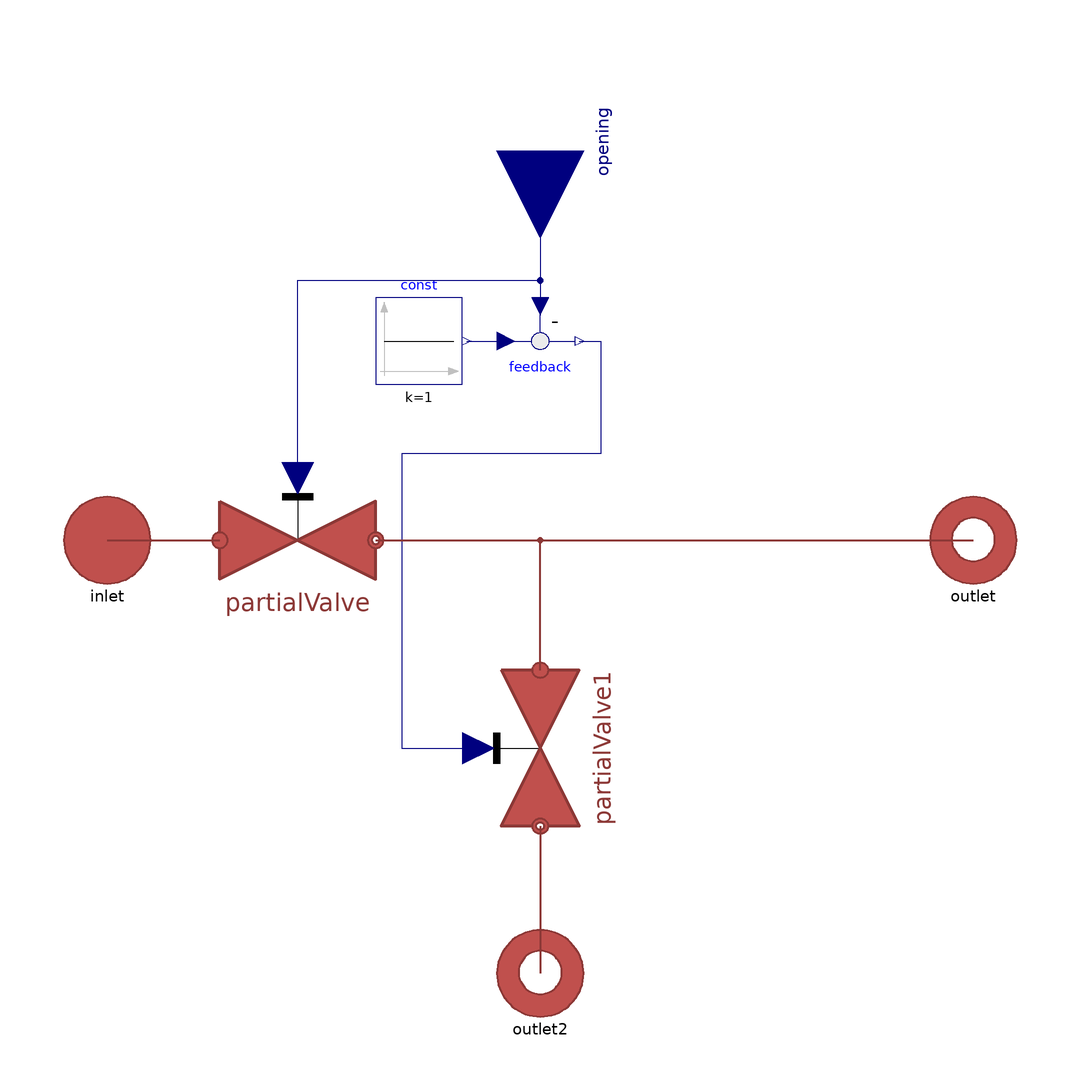

The Modelica model whose source follows is shown above as a component diagram (icons at their Placement, wires along their Line points).

partial model PartialThreeWayValve "Partial model for the implementation of three-way valve models"
  extends MultiEnergySystem.DistrictHeatingNetwork.Icons.Water.ThreeWayValve;
  extends MultiEnergySystem.DistrictHeatingNetwork.Interfaces.PartialHorizontalTwoPort(allowFlowReversal = true);

  //-------------------------------
  // Declaration of fluid
  //-------------------------------
  replaceable model Medium = DistrictHeatingNetwork.Media.WaterLiquidVaryingcp constrainedby DistrictHeatingNetwork.Media.BaseClasses.PartialSubstance;


  //-------------------------------
  // General Parameters
  //-------------------------------
  parameter DistrictHeatingNetwork.Types.PerUnit nomOpening = 1 "Nominal valve opening" annotation (
    Dialog(group = "Valve characteristics"));
  parameter DistrictHeatingNetwork.Types.PerUnit minimumOpening = 0.001 "Minimum opening area, avoid no flow condition, default 3mm diameter" annotation (
    Dialog(group = "Valve characteristics"));
  parameter Real Kv(unit = "m3/h") = 12 "Metri Flow Coefficient" annotation (
    Dialog(group = "Valve characteristics"));
  parameter Components.Types.valveOpeningChar openingChar = Components.Types.valveOpeningChar.Linear "opening characteristic" annotation (
    Dialog(group = "Valve characteristics"));
  parameter Modelica.Units.SI.PressureDifference dp_nom = 2e5 "Pressure drop between supply and return, as imposed by the differential pump";
  parameter DistrictHeatingNetwork.Types.Density rho_nom = 1000 "Nominal fluid density at supply";
  parameter Real q_m3h_nom = 6 "Nominal volumetric flowrate in m3h";

  //-------------------------------
  // Start Values
  //-------------------------------
  parameter DistrictHeatingNetwork.Types.Temperature Tin_start = 20 + 273.15 annotation (
    Dialog(group = "Initialisation"));
  parameter DistrictHeatingNetwork.Types.Pressure pin_start = 2e5 annotation (
    Dialog(group = "Initialisation"));
  parameter DistrictHeatingNetwork.Types.Density rho_start = 985 "Start value fluid density at the inlet" annotation (
    Dialog(group = "Initialisation"));
  parameter DistrictHeatingNetwork.Types.Temperature Tin_start1 = 20 + 273.15 annotation (
    Dialog(group = "Initialisation"));
  parameter DistrictHeatingNetwork.Types.Pressure pin_start1 = pin_start annotation (
    Dialog(group = "Initialisation"));
  parameter DistrictHeatingNetwork.Types.Density rho_start1 = 985 "Start value fluid density at the inlet" annotation (
    Dialog(group = "Initialisation"));
  parameter Real q_m3h_start(unit = "m3/h") = 6 "Start value for total volumetric flowrate" annotation (
    Dialog(group = "Initialisation"));
  parameter Real q_q1_start = 0.5 "Start value for proportion of volumetric flowrate between the two inputs" annotation (
    Dialog(group = "Initialisation"));
  final parameter Real q_m3h_start_valve(unit = "m3/h") = q_m3h_start*(q_q1_start /(q_q1_start + 1));
  final parameter Real q_m3h_start_valve1(unit = "m3/h") = q_m3h_start*(1/(q_q1_start + 1));


  //-------------------------------
  // Variables
  //-------------------------------
  DistrictHeatingNetwork.Types.MassFlowRate m_flow1;
  DistrictHeatingNetwork.Types.MassFlowRate m_flow2;
  DistrictHeatingNetwork.Types.MassFlowRate m_flow3;


  //-------------------------------
  //   Components
  //-------------------------------
  replaceable PartialValve partialValve(
    redeclare model Medium = Medium,
    nomOpening=nomOpening,
    minimumOpening=minimumOpening,
    Kv=Kv,
    openingChar=openingChar,
    rho_nom=rho_nom,
    Tin_start=Tin_start,
    pin_start=pin_start,
    rho_start=rho_start,
    q_m3h_start=q_m3h_start_valve)
                         "Representation of one valve in a three-way valve representation" annotation (Placement(transformation(extent={{-74,-18},{-38,18}})));
  replaceable PartialValve partialValve1(redeclare model Medium = Medium,
    nomOpening=nomOpening,
    minimumOpening=minimumOpening,
    Kv=Kv,
    openingChar=openingChar,
    rho_nom=rho_nom,
    Tin_start=Tin_start1,
    pin_start=pin_start1,
    rho_start=rho_start1,
    q_m3h_start=q_m3h_start_valve1)                                       "Representation of one valve in a three-way valve representation" annotation (Placement(transformation(
        extent={{18,-18},{-18,18}},
        rotation=90,
        origin={0,-48})));
  Modelica.Blocks.Interfaces.RealInput opening(max=1, min=0) "Valve Displacement" annotation (
    Placement(visible = true, transformation(origin = {0, 90}, extent = {{-20, -20}, {20, 20}}, rotation = 270), iconTransformation(origin={0,80},    extent = {{-20, -20}, {20, 20}}, rotation = 270)));
  Interfaces.FluidPortOutlet outlet2(m_flow(min=if allowFlowReversal then -Modelica.Constants.inf else 0))
    annotation (Placement(transformation(origin={0,-100}, extent={{-10,-10},{10,10}}), iconTransformation(origin={0,-100}, extent={{-10,-10},{10,10}})));
  Modelica.Blocks.Math.Feedback feedback annotation (Placement(transformation(extent={{-10,56},{10,36}})));
  Modelica.Blocks.Sources.Constant const(k=1) annotation (Placement(transformation(extent={{-38,36},{-18,56}})));
equation
  m_flow1 = inlet.m_flow;
  m_flow2 =-outlet2.m_flow;
  m_flow3 = -outlet.m_flow;
  connect(opening, feedback.u2) annotation (Line(points={{0,90},{0,54}}, color={0,0,127}));
  connect(const.y, feedback.u1) annotation (Line(points={{-17,46},{-8,46}}, color={0,0,127}));
  connect(partialValve.opening, feedback.u2) annotation (Line(points={{-56,14.4},{-56,60},{0,60},{0,54}}, color={0,0,127}));
  connect(partialValve1.outlet, outlet2) annotation (Line(
      points={{-9.99201e-16,-66},{-9.99201e-16,-83},{0,-83},{0,-100}},
      color={140,56,54},
      thickness=0.5));
  connect(feedback.y, partialValve1.opening) annotation (Line(points={{9,46},{14,46},{14,20},{-32,20},{-32,-48},{-14.4,-48}}, color={0,0,127}));
  connect(inlet, partialValve.inlet) annotation (Line(
      points={{-100,0},{-74,0}},
      color={140,56,54},
      thickness=0.5));
  connect(partialValve.outlet, outlet) annotation (Line(
      points={{-38,0},{100,0}},
      color={140,56,54},
      thickness=0.5));
  connect(partialValve1.inlet, outlet) annotation (Line(
      points={{0,-30},{0,0},{100,0}},
      color={140,56,54},
      thickness=0.5));
end PartialThreeWayValve;